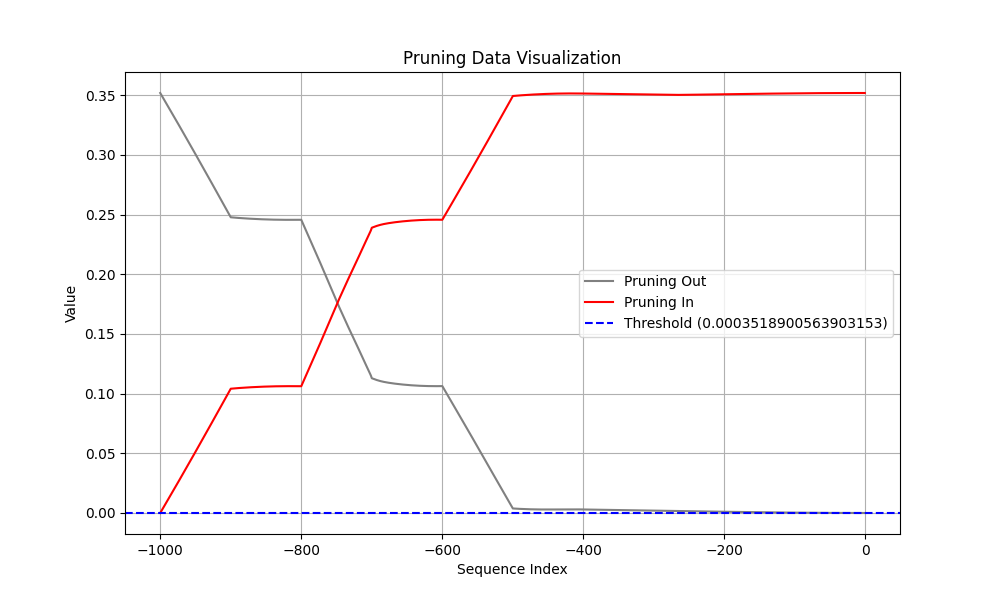

The file beside this chart, header and first rows:
Coalition, t (event index), Pruning, Shapley Value
Sum of contribution of events > t, -1, 1, 1.4211982488632202e-08
Sum of contribution of events ≤ t, -1, 1, 0.3519
Sum of contribution of events > t, -2, 0, 5.677156150341034e-08
Sum of contribution of events ≤ t, -2, 0, 0.3519
Sum of contribution of events > t, -3, 0, 1.0710395872592926e-07
Sum of contribution of events ≤ t, -3, 0, 0.3519
Sum of contribution of events > t, -4, 0, 1.442842185497284e-07
Sum of contribution of events ≤ t, -4, 0, 0.3519
Sum of contribution of events > t, -5, 0, 1.5152618288993834e-07
Sum of contribution of events ≤ t, -5, 0, 0.3519
Sum of contribution of events > t, -6, 0, 1.8698349595069884e-07
Sum of contribution of events ≤ t, -6, 0, 0.3519
Sum of contribution of events > t, -7, 0, 2.747680991888046e-07
Sum of contribution of events ≤ t, -7, 0, 0.3519
Sum of contribution of events > t, -8, 0, 4.220046103000641e-07
Sum of contribution of events ≤ t, -8, 0, 0.3519
Sum of contribution of events > t, -9, 0, 6.339345127344132e-07
Sum of contribution of events ≤ t, -9, 0, 0.3519
Sum of contribution of events > t, -10, 0, 9.142812341451645e-07
Sum of contribution of events ≤ t, -10, 0, 0.3519
Sum of contribution of events > t, -11, 0, 1.2656394392251969e-06
Sum of contribution of events ≤ t, -11, 0, 0.3519
Sum of contribution of events > t, -12, 0, 1.6898158937692642e-06
Sum of contribution of events ≤ t, -12, 0, 0.3519
Sum of contribution of events > t, -13, 0, 2.187853679060936e-06
Sum of contribution of events ≤ t, -13, 0, 0.3519
Sum of contribution of events > t, -14, 0, 2.7603991329669954e-06
Sum of contribution of events ≤ t, -14, 0, 0.3519
Sum of contribution of events > t, -15, 0, 3.4076720476150513e-06
Sum of contribution of events ≤ t, -15, 0, 0.3519
Sum of contribution of events > t, -16, 0, 4.129569977521896e-06
Sum of contribution of events ≤ t, -16, 0, 0.3519
Sum of contribution of events > t, -17, 0, 4.925927147269249e-06
Sum of contribution of events ≤ t, -17, 0, 0.3519
Sum of contribution of events > t, -18, 0, 5.796292796730995e-06
Sum of contribution of events ≤ t, -18, 0, 0.3519
Sum of contribution of events > t, -19, 0, 6.740206852555275e-06
Sum of contribution of events ≤ t, -19, 0, 0.3519
Sum of contribution of events > t, -20, 0, 7.757026702165604e-06
Sum of contribution of events ≤ t, -20, 0, 0.3519
Sum of contribution of events > t, -21, 0, 8.846251294016838e-06
Sum of contribution of events ≤ t, -21, 0, 0.3519
Sum of contribution of events > t, -22, 0, 1.0007195174694061e-05
Sum of contribution of events ≤ t, -22, 0, 0.3519
Sum of contribution of events > t, -23, 0, 1.1239267885684967e-05
Sum of contribution of events ≤ t, -23, 0, 0.3519
Sum of contribution of events > t, -24, 0, 1.2541765347123146e-05
Sum of contribution of events ≤ t, -24, 0, 0.3519
Sum of contribution of events > t, -25, 0, 1.3914134353399277e-05
Sum of contribution of events ≤ t, -25, 0, 0.3519
Sum of contribution of events > t, -26, 0, 1.5355873852968215e-05
Sum of contribution of events ≤ t, -26, 0, 0.3519
Sum of contribution of events > t, -27, 0, 1.6866303980350495e-05
Sum of contribution of events ≤ t, -27, 0, 0.3519
Sum of contribution of events > t, -28, 0, 1.844504848122597e-05
Sum of contribution of events ≤ t, -28, 0, 0.3519
Sum of contribution of events > t, -29, 0, 2.009131945669651e-05
Sum of contribution of events ≤ t, -29, 0, 0.3519
Sum of contribution of events > t, -30, 0, 2.1804971620440483e-05
Sum of contribution of events ≤ t, -30, 0, 0.3519
... 1,940 more rows
